Labelled photos from "Classifier", an image-classification folder in Meisdy/abb-vision-quality-inspection. The possible labels are: blue correct, correct yellow, mix, red correct, yellow correct.

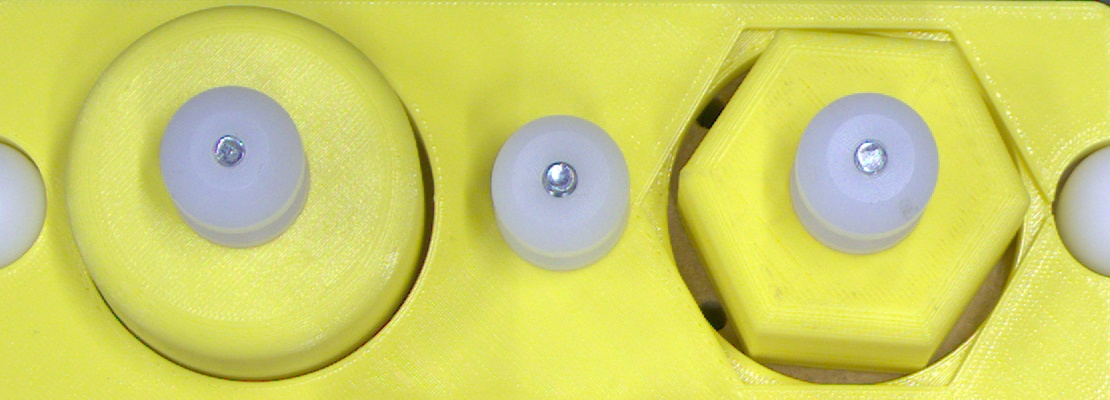
Label: yellow correct

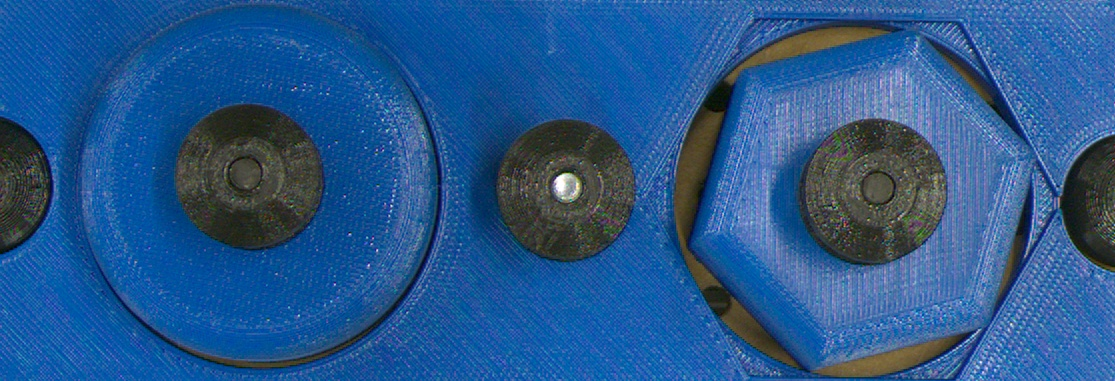
Label: blue correct

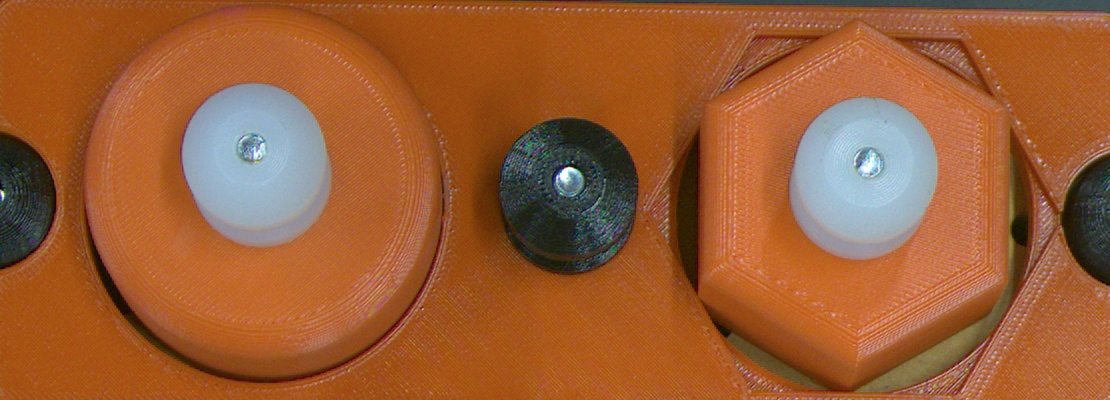
Label: red correct

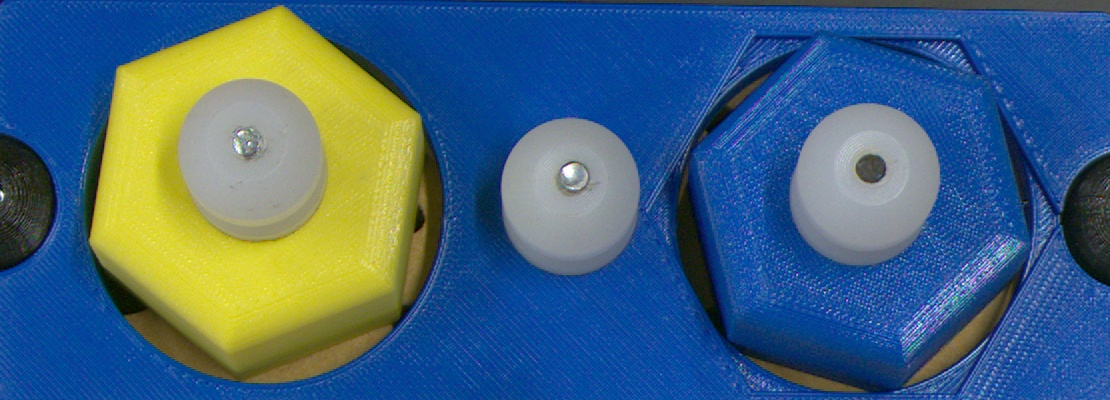
Label: mix

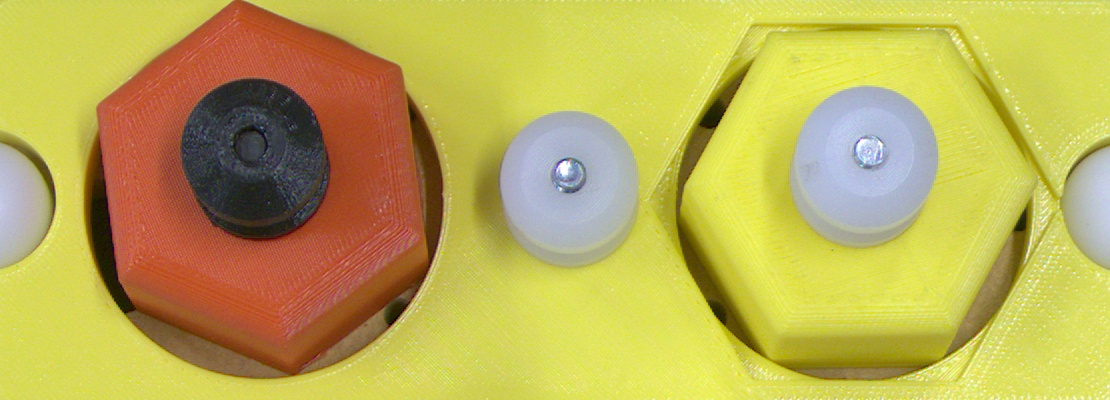
Label: mix

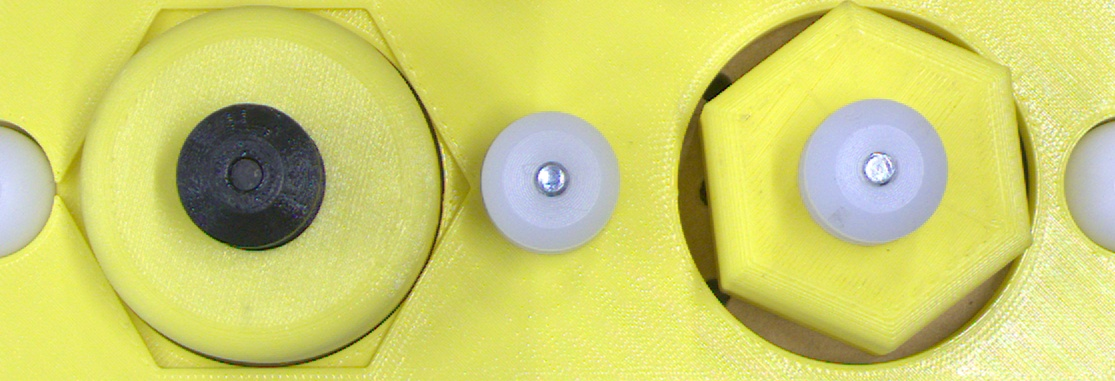
Label: mix
